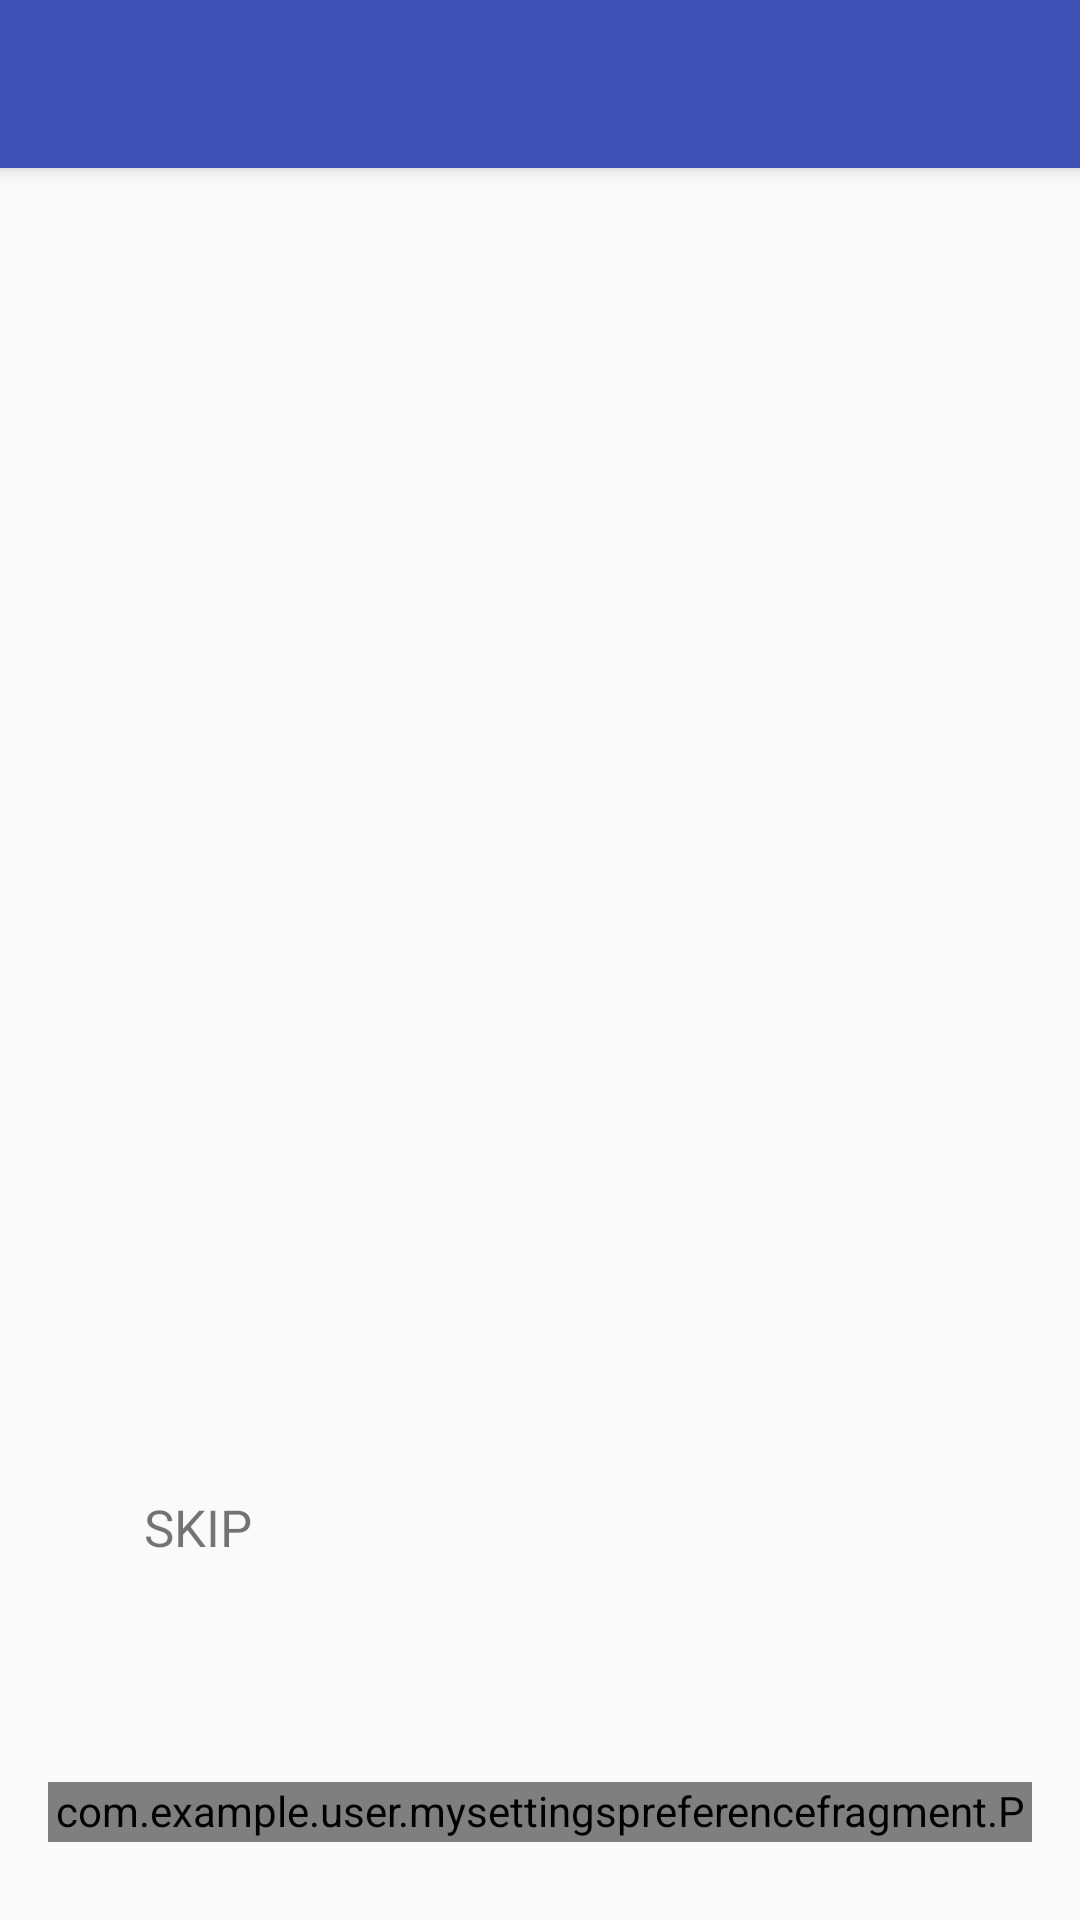

Here is an Android app screen rendered from its layout file. Give the layout XML and the strings, colors and styles it references.
<!-- AndroidManifest.xml: application theme AppTheme -->
<!-- res/layout/activity_view_pager_test.xml -->
<?xml version="1.0" encoding="utf-8"?>
<android.support.design.widget.CoordinatorLayout xmlns:android="http://schemas.android.com/apk/res/android"
    xmlns:app="http://schemas.android.com/apk/res-auto"
    xmlns:tools="http://schemas.android.com/tools"
    android:layout_width="match_parent"
    android:layout_height="match_parent"
    android:fitsSystemWindows="true"
    tools:context="com.example.user.mysettingspreferencefragment.ViewPagerTest">

    <android.support.design.widget.AppBarLayout
        android:layout_width="match_parent"
        android:layout_height="wrap_content"
        android:theme="@style/AppTheme.AppBarOverlay">

        <android.support.v7.widget.Toolbar
            android:id="@+id/toolbar"
            android:layout_width="match_parent"
            android:layout_height="?attr/actionBarSize"
            android:background="?attr/colorPrimary"
            app:popupTheme="@style/AppTheme.PopupOverlay" />

    </android.support.design.widget.AppBarLayout>

    <include layout="@layout/content_view_pager_test" />

</android.support.design.widget.CoordinatorLayout>
<!-- res/layout/content_view_pager_test.xml (included above) -->
<?xml version="1.0" encoding="utf-8"?>
<RelativeLayout xmlns:android="http://schemas.android.com/apk/res/android"
    xmlns:app="http://schemas.android.com/apk/res-auto"
    xmlns:tools="http://schemas.android.com/tools"
    android:layout_width="match_parent"
    android:layout_height="match_parent"
    android:paddingBottom="@dimen/activity_vertical_margin"
    android:paddingLeft="@dimen/activity_horizontal_margin"
    android:paddingRight="@dimen/activity_horizontal_margin"
    android:paddingTop="@dimen/activity_vertical_margin"
    app:layout_behavior="@string/appbar_scrolling_view_behavior"
    tools:context="com.example.user.mysettingspreferencefragment.ViewPagerTest"
    tools:showIn="@layout/activity_view_pager_test">

    <android.support.v4.view.ViewPager
        android:id="@+id/viewPager"
        android:layout_width="match_parent"
        android:layout_height="match_parent"></android.support.v4.view.ViewPager>

    <RelativeLayout
        android:id="@+id/ftu_bottom_container1"
        android:layout_width="match_parent"
        android:layout_height="70dp"
        android:layout_alignParentBottom="true"
        android:layout_marginBottom="80dp">

        <TextView
            android:id="@+id/skip_button"
            android:layout_width="100dp"
            android:layout_height="40dp"
            android:layout_alignParentStart="true"
            android:layout_centerVertical="true"
            android:background="?android:attr/selectableItemBackground"
            android:gravity="center"
            android:text="SKIP"
            android:textSize="17dp" />

        <LinearLayout
            android:id="@+id/dotsContainer"
            android:layout_width="wrap_content"
            android:layout_height="wrap_content"
            android:layout_centerInParent="true"
            android:gravity="center"
            android:orientation="horizontal"></LinearLayout>

        <LinearLayout
            android:id="@+id/btn_confirm"
            android:layout_width="100dp"
            android:layout_height="40dp"
            android:layout_alignParentEnd="true"
            android:layout_centerVertical="true"
            android:background="?android:attr/selectableItemBackground"
            android:clickable="true"
            android:gravity="center"
            android:orientation="horizontal">

            <ImageView
                android:id="@+id/image_confirm"
                android:layout_width="wrap_content"
                android:layout_height="wrap_content"
                android:src="@drawable/smartglow_next_arrow" />

            <TextView
                android:id="@+id/text_confirm"
                android:layout_width="wrap_content"
                android:layout_height="wrap_content"
                android:text="@android:string/ok"
                android:textAllCaps="true"
                android:textSize="17dp"
                android:visibility="gone" />

        </LinearLayout>

    </RelativeLayout>


    <RelativeLayout
        android:id="@+id/ftu_bottom_container"
        android:layout_width="match_parent"
        android:layout_height="70dp"
        android:layout_alignParentBottom="true"
        android:layout_gravity="bottom">


        <LinearLayout
            android:layout_width="wrap_content"
            android:layout_height="wrap_content"
            android:layout_centerInParent="true"
            android:gravity="center">

            <ImageView
                android:id="@+id/pageIndicatorOne"
                android:layout_width="10dp"
                android:layout_height="10dp"
                android:background="@drawable/page_indicator_dim" />

            <ImageView
                android:id="@+id/pageIndicatorTwo"
                android:layout_width="10dp"
                android:layout_height="10dp"
                android:background="@drawable/page_indicator_dim" />

            <ImageView
                android:id="@+id/pageIndicatorThree"
                android:layout_width="10dp"
                android:layout_height="10dp"
                android:background="@drawable/page_indicator_dim" />

        </LinearLayout>
    </RelativeLayout>


    <com.example.user.mysettingspreferencefragment.PageIndicator
        android:id="@+id/custom_page_indicator"
        android:layout_width="match_parent"
        android:layout_height="20dp"
        android:layout_alignParentBottom="true"
        android:layout_marginBottom="10dp" />


</RelativeLayout>
<!-- resources referenced by this layout -->
<resources>
  <dimen name="activity_horizontal_margin">16dp</dimen>
  <dimen name="activity_vertical_margin">16dp</dimen>
  <!-- drawable smartglow_next_arrow: bmp bitmap (drawable, 244 bytes) -->
  <style name="AppTheme.AppBarOverlay" parent="ThemeOverlay.AppCompat.Dark.ActionBar" />
  <style name="AppTheme.PopupOverlay" parent="ThemeOverlay.AppCompat.Light" />
  <style name="AppTheme" parent="Theme.AppCompat.Light.DarkActionBar">
          
          <item name="colorPrimary">@color/colorPrimary</item>
          <item name="colorPrimaryDark">@color/colorPrimaryDark</item>
          <item name="colorAccent">@color/colorAccent</item>
      </style>
  <color name="colorPrimary">#3F51B5</color>
  <color name="colorPrimaryDark">#303F9F</color>
  <color name="colorAccent">#FF4081</color>
</resources>
